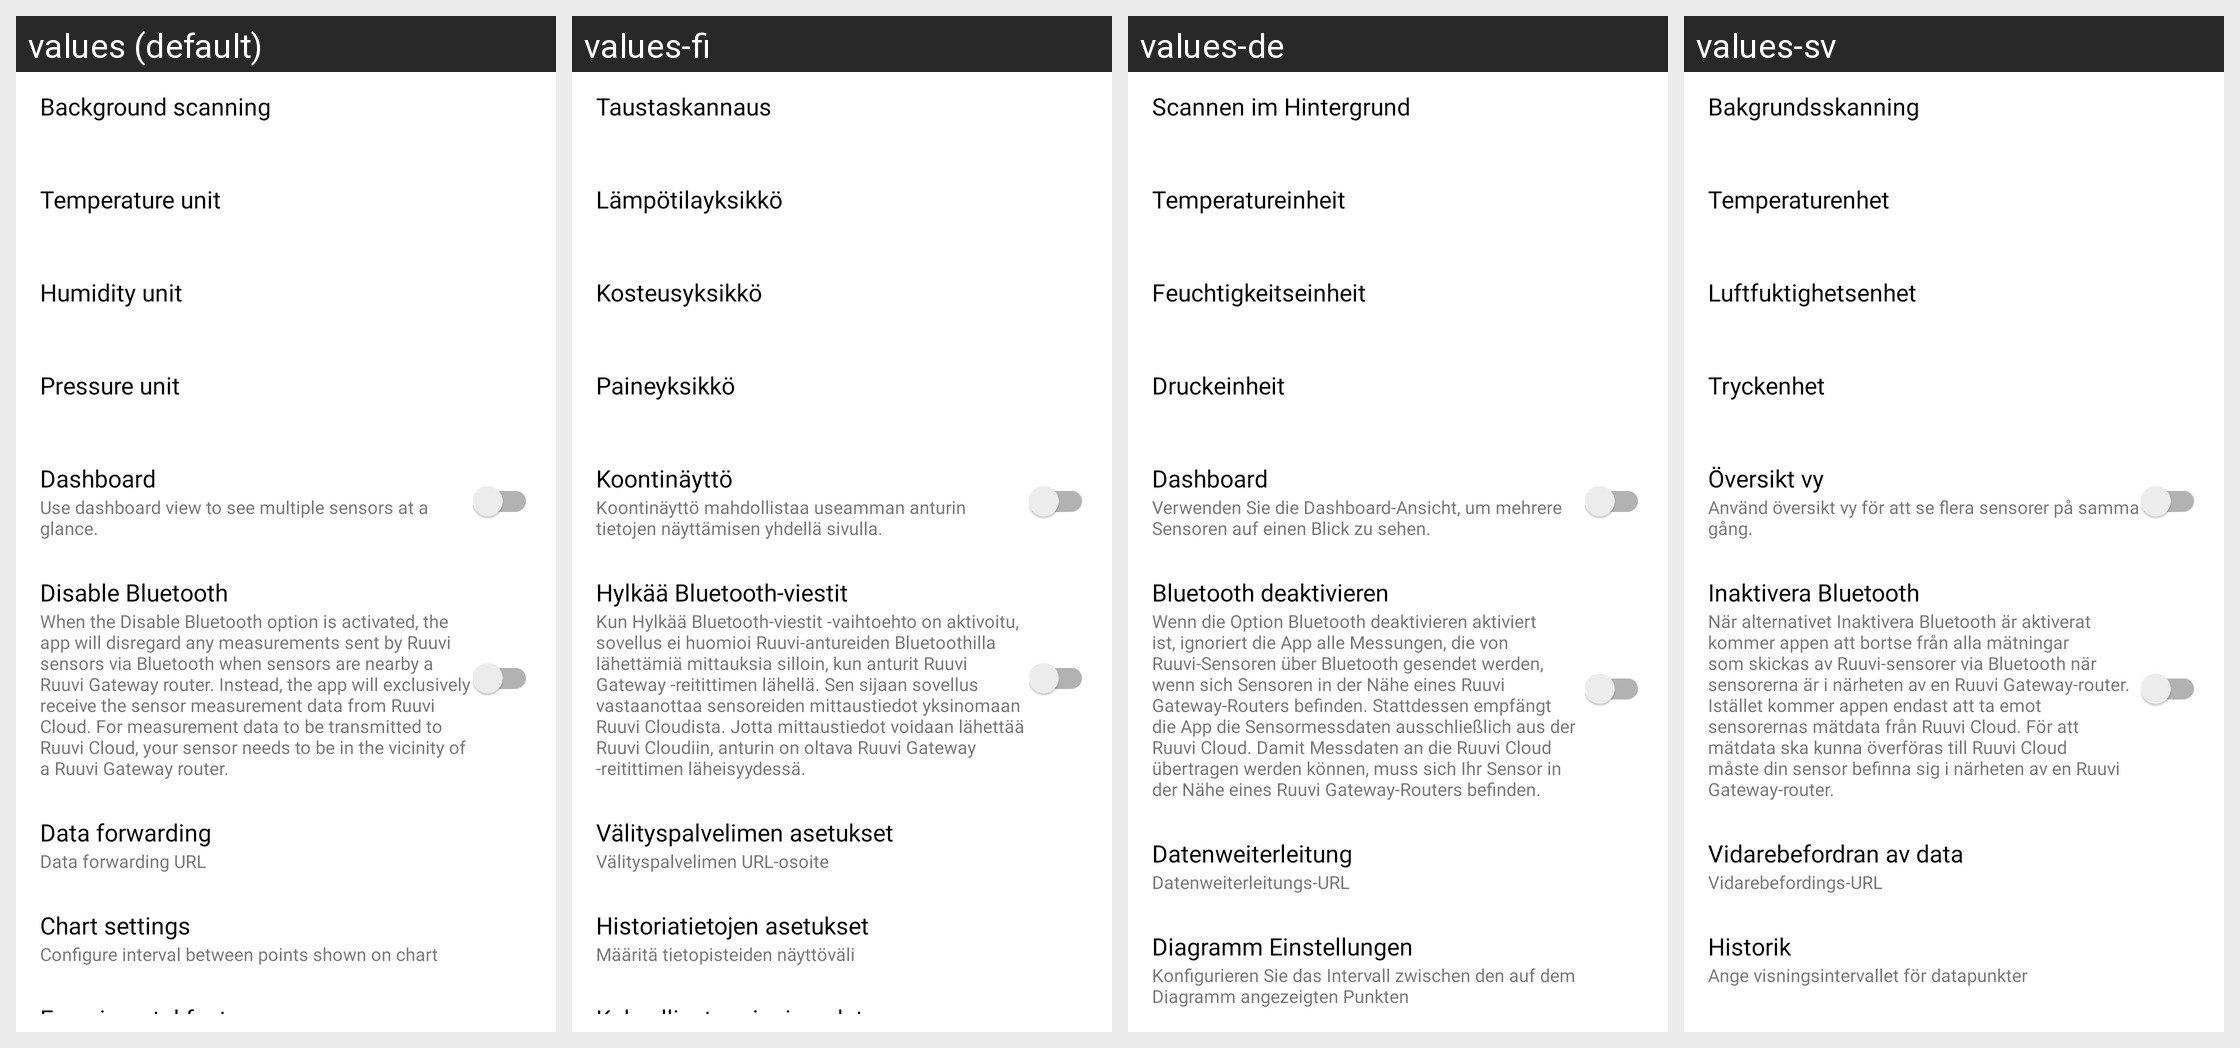

Locale-by-locale string values for the Android screen shown in this grid:
Android screen res/layout/fragment_app_settings_list.xml rendered under 4 locales, left to right: values (default), values-fi, values-de, values-sv. Device: Nexus 5 (rendered at 1080×1920; each locale shown at half size, 540×960, under a caption strip naming it); theme AppTheme.
Other locales in the repository, not shown: values-fr, values-pl, values-ru.
Strings drawn on this screen, with the default value and each locale's value (text and hints the layout hard-codes, and strings that could not be matched under every locale, appear in the picture but are not listed):

settings_background_scan
  values: Background scanning
  values-fi: Taustaskannaus
  values-de: Scannen im Hintergrund
  values-sv: Bakgrundsskanning

settings_temperature_unit
  values: Temperature unit
  values-fi: Lämpötilayksikkö
  values-de: Temperatureinheit
  values-sv: Temperaturenhet

settings_humidity_unit
  values: Humidity unit
  values-fi: Kosteusyksikkö
  values-de: Feuchtigkeitseinheit
  values-sv: Luftfuktighetsenhet

settings_pressure_unit
  values: Pressure unit
  values-fi: Paineyksikkö
  values-de: Druckeinheit
  values-sv: Tryckenhet

dashboard
  values: Dashboard
  values-fi: Koontinäyttö
  values-de: Dashboard
  values-sv: Översikt vy

dashboard_description
  values: Use dashboard view to see multiple sensors at a glance.
  values-fi: Koontinäyttö mahdollistaa useamman anturin tietojen näyttämisen yhdellä sivulla.
  values-de: Verwenden Sie die Dashboard-Ansicht, um mehrere Sensoren auf einen Blick zu sehen.
  values-sv: Använd översikt vy för att se flera sensorer på samma gång.

cloud_only_mode
  values: Disable Bluetooth
  values-fi: Hylkää Bluetooth-viestit
  values-de: Bluetooth deaktivieren
  values-sv: Inaktivera Bluetooth

cloud_only_mode_description
  values: When the Disable Bluetooth option is activated, the app will disregard any measurements sent by Ruuvi sensors via Bluetooth when sensors are nearby a Ruuvi Gateway router. Instead, the app will exclusively receive the sensor measurement data from Ruuvi Cloud. For measurement data to be transmitted to Ruuvi Cloud, your sensor needs to be in the vicinity of a Ruuvi Gateway router.
  values-fi: Kun Hylkää Bluetooth-viestit -vaihtoehto on aktivoitu, sovellus ei huomioi Ruuvi-antureiden Bluetoothilla lähettämiä mittauksia silloin, kun anturit Ruuvi Gateway -reitittimen lähellä. Sen sijaan sovellus vastaanottaa sensoreiden mittaustiedot yksinomaan Ruuvi Cloudista. Jotta mittaustiedot voidaan lähettää Ruuvi Cloudiin, anturin on oltava Ruuvi Gateway -reitittimen läheisyydessä.
  values-de: Wenn die Option Bluetooth deaktivieren aktiviert ist, ignoriert die App alle Messungen, die von Ruuvi-Sensoren über Bluetooth gesendet werden, wenn sich Sensoren in der Nähe eines Ruuvi Gateway-Routers befinden. Stattdessen empfängt die App die Sensormessdaten ausschließlich aus der Ruuvi Cloud. Damit Messdaten an die Ruuvi Cloud übertragen werden können, muss sich Ihr Sensor in der Nähe eines …[clipped]
  values-sv: När alternativet Inaktivera Bluetooth är aktiverat kommer appen att bortse från alla mätningar som skickas av Ruuvi-sensorer via Bluetooth när sensorerna är i närheten av en Ruuvi Gateway-router. Istället kommer appen endast att ta emot sensorernas mätdata från Ruuvi Cloud. För att mätdata ska kunna överföras till Ruuvi Cloud måste din sensor befinna sig i närheten av en Ruuvi Gateway-router.

settings_data_forwarding
  values: Data forwarding
  values-fi: Välityspalvelimen asetukset
  values-de: Datenweiterleitung
  values-sv: Vidarebefordran av data

data_forwarding_url
  values: Data forwarding URL
  values-fi: Välityspalvelimen URL-osoite
  values-de: Datenweiterleitungs-URL
  values-sv: Vidarebefordings-URL

settings_chart
  values: Chart settings
  values-fi: Historiatietojen asetukset
  values-de: Diagramm Einstellungen
  values-sv: Historik

settings_chart_description
  values: Configure interval between points shown on chart
  values-fi: Määritä tietopisteiden näyttöväli
  values-de: Konfigurieren Sie das Intervall zwischen den auf dem Diagramm angezeigten Punkten
  values-sv: Ange visningsintervallet för datapunkter
